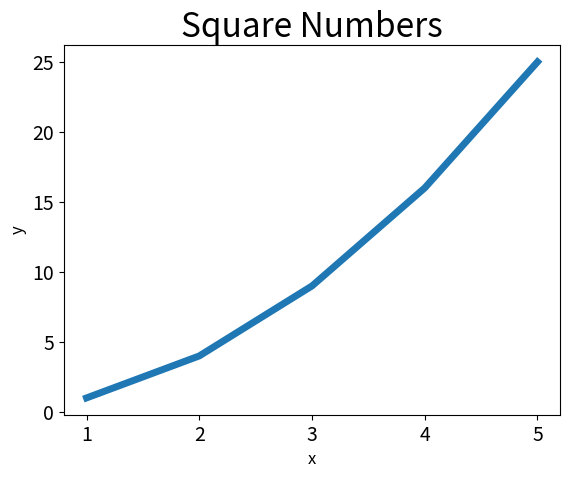

Write the Python code that produced this figure.
import matplotlib.pyplot as pyplot

xValues = [i for i in range(1, 6)]
squares = [i*i for i in xValues]
pyplot.plot(xValues, squares, linewidth = 5)

pyplot.title("Square Numbers", fontsize = 24)
pyplot.xlabel("x", fontsize = 12)
pyplot.ylabel("y", fontsize = 12)

pyplot.tick_params(axis = 'both', labelsize = 14)

pyplot.show()


